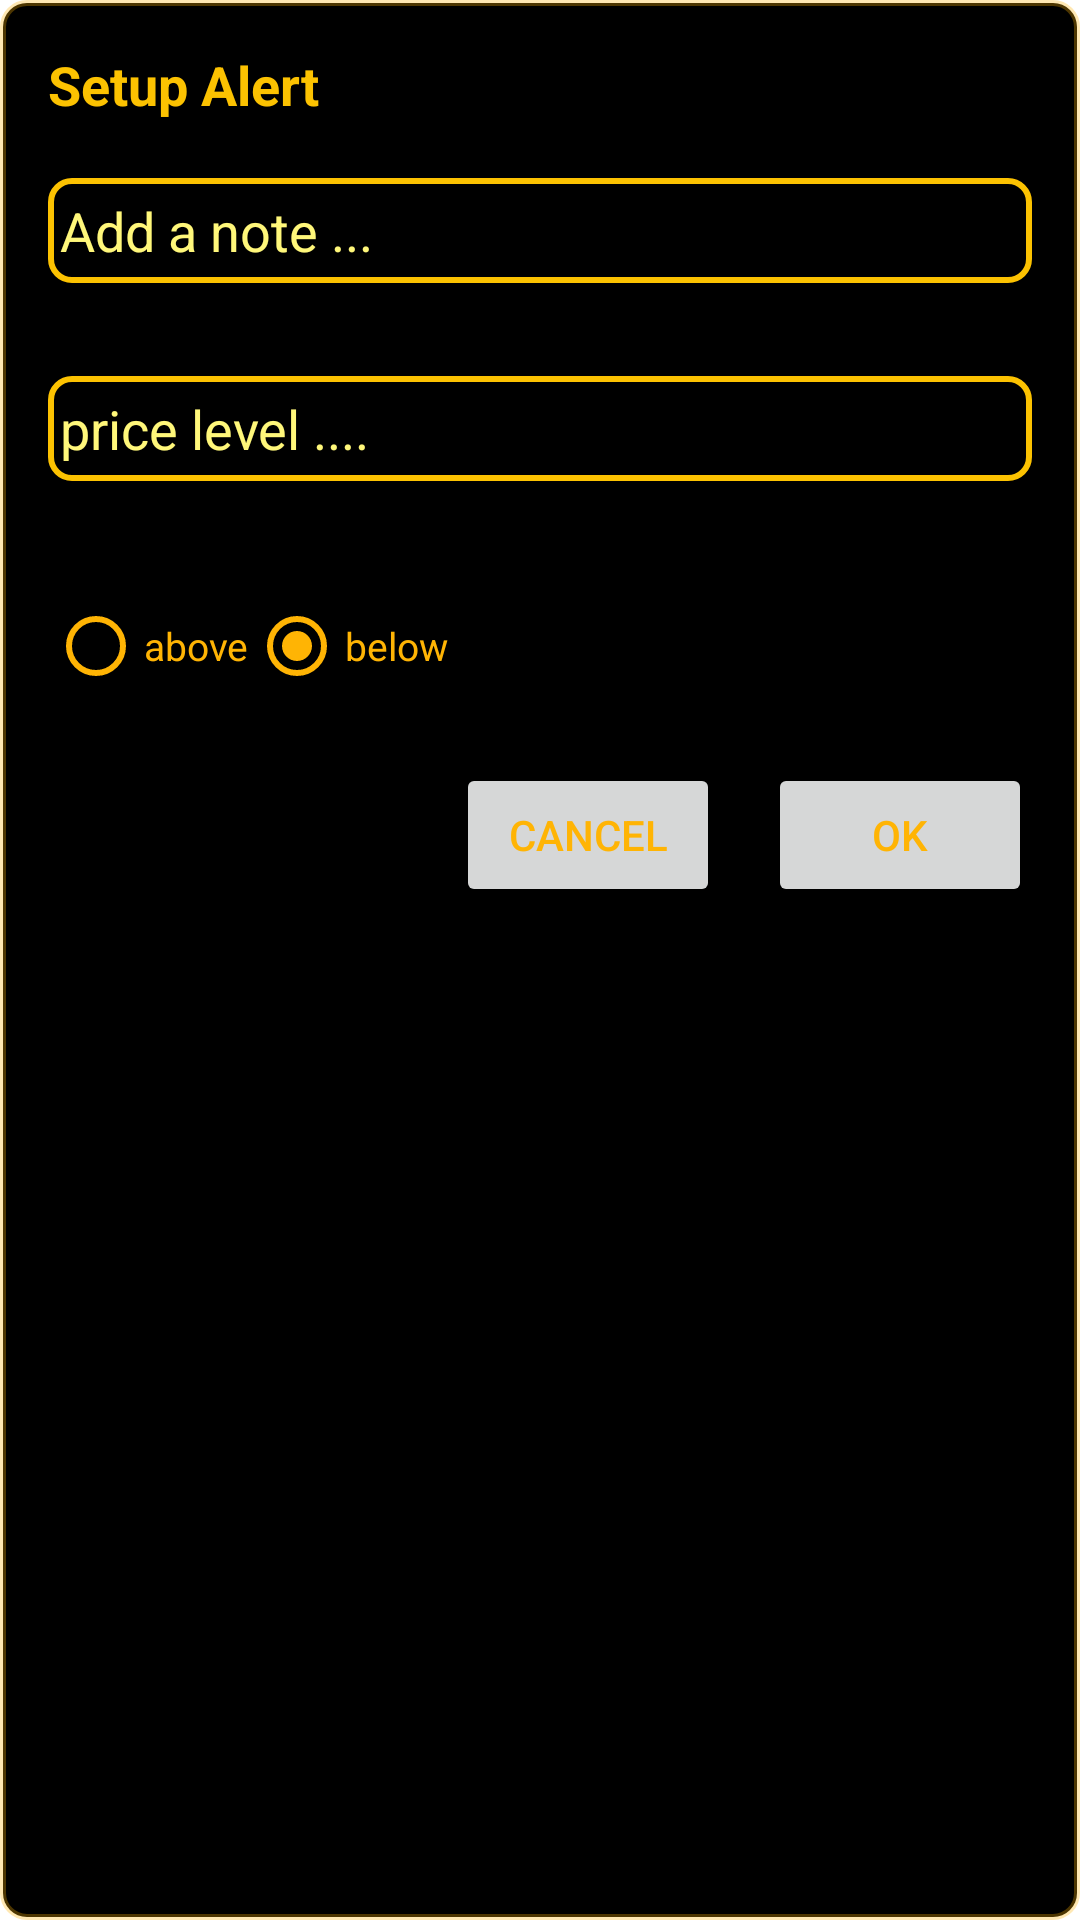

This screen was rendered from an Android layout file. Write that file and the resources it references.
<!-- AndroidManifest.xml: application theme Theme.Notifx -->
<!-- res/layout/dialog_input.xml -->
<?xml version="1.0" encoding="utf-8"?>
<LinearLayout xmlns:android="http://schemas.android.com/apk/res/android"
    android:layout_width="match_parent"
    android:layout_height="wrap_content"
    android:orientation="vertical"
    android:background="@drawable/border_input"
    android:padding="16dp">

    <TextView
        android:id="@+id/dialog_title"
        android:layout_width="wrap_content"
        android:layout_height="wrap_content"
        android:textColor="@color/poppy"
        android:text="Setup Alert"
        android:textSize="18sp"
        android:textStyle="bold"
        android:paddingBottom="8dp"/>
    <LinearLayout
        android:layout_width="match_parent"
        android:orientation="vertical"
        android:background="@color/black"
        android:layout_height="1dp"/>

    <EditText
        android:layout_marginVertical="10dp"
        android:id="@+id/dialog_note"
        android:layout_width="match_parent"
        android:textColorHint="@color/suunyg"
        android:textSize="18sp"
        android:padding="4dp"
        android:textCursorDrawable="@color/white"
        android:cursorVisible="true"
        android:background="@drawable/custom_style"
        android:minHeight="26sp"
        android:textColor="@color/poppy"
        android:layout_height="35dp"
        android:hint="Add a note ..."
        android:inputType="text"/>

    <LinearLayout
        android:layout_marginVertical="5dp"
        android:layout_width="match_parent"
        android:orientation="vertical"
        android:background="@color/black"
        android:layout_height="1dp"/>
    <EditText
        android:layout_marginVertical="10dp"
        android:id="@+id/dialog_input"
        android:layout_width="match_parent"
        android:padding="4dp"
        android:textColorHint="@color/suunyg"
        android:textCursorDrawable="@drawable/cursor_white"
        android:cursorVisible="true"
        android:textColor="@color/poppy"
        android:background="@drawable/custom_style"
        android:minHeight="26sp"
        android:textSize="18sp"
        android:layout_height="35dp"
        android:hint="price level ...."
        android:inputType="numberDecimal"/>
    <LinearLayout
        android:layout_width="match_parent"
        android:orientation="vertical"
        android:layout_marginVertical="5dp"
        android:background="@color/black"
        android:layout_height="1dp"/>

    <RadioGroup
        android:id="@+id/dir"
        android:layout_width="match_parent"
        android:layout_height="wrap_content"
        android:layout_marginVertical="10dp"
        android:orientation="horizontal">

        <RadioButton
            android:id="@+id/bull"
            android:layout_width="wrap_content"
            android:textSize="13sp"
            android:buttonTint="@color/uclag"
            android:layout_height="wrap_content"
            android:textColor="@color/uclag"
            android:text="above" />

        <RadioButton
            android:id="@+id/bear"
            android:layout_width="wrap_content"
            android:textSize="13sp"
            android:checked="true"

            android:buttonTint="@color/uclag"
            android:layout_height="wrap_content"
            android:textColor="@color/uclag"
            android:text="below" />
    </RadioGroup>

    
    <LinearLayout
        android:layout_width="match_parent"
        android:layout_height="wrap_content"
        android:orientation="horizontal"
        android:gravity="end"
        android:paddingTop="5dp">

        <Button
            android:id="@+id/button_cancel"
            android:layout_width="wrap_content"
            android:layout_height="wrap_content"
            android:text="Cancel"
            android:textColor="@color/uclag"/>

        <Button
            android:id="@+id/button_ok"
            android:layout_width="wrap_content"
            android:layout_height="wrap_content"
            android:layout_marginStart="16dp"
            android:text="OK"
            android:textColor="@color/uclag"/>

    </LinearLayout>
</LinearLayout>
<!-- resources referenced by this layout -->
<resources>
  <color name="black">#FF000000</color>
  <color name="poppy">#FCC201</color>
  <color name="suunyg">#FFF77A</color>
  <color name="uclag">#FFB404</color>
  <color name="white">#FFFFFFFF</color>
  <!-- drawable border_input (drawable) -->
  <layer-list xmlns:android="http://schemas.android.com/apk/res/android">
  
      
      <item android:left="3dp" android:right="3dp" android:top="3dp" android:bottom="3dp">
          <shape>
              <solid android:color="@color/uclag_back" />
              <corners android:radius="8dp" />
          </shape>
      </item>
  
  
      
      <item>
          <shape>
              <solid android:color="@android:color/black" />
              <stroke
                  android:width="2dp"
                  android:color="@color/uclag_back" />
              <corners
                  android:radius="8dp" />
          </shape>
      </item>
  </layer-list>
  <!-- drawable cursor_white (drawable) -->
  <?xml version="1.0" encoding="utf-8"?>
  <shape xmlns:android="http://schemas.android.com/apk/res/android">
      <size android:width="2dp"/>
      <solid android:color="#FFFFFF"/> 
  </shape>
  <!-- drawable custom_style (drawable-v24) -->
  <?xml version="1.0" encoding="utf-8"?>
  <selector xmlns:android="http://schemas.android.com/apk/res/android">
      <item>
          <shape android:shape="rectangle">
              <corners android:radius="7dp" />
              <stroke android:width="2dp" android:color="@color/poppy" />
              <solid android:color="@color/black"></solid>
  
          </shape>
      </item>
  </selector>
  <style name="Theme.Notifx" parent="Theme.MaterialComponents.DayNight.NoActionBar">
          
          <item name="colorPrimary">@color/black</item>
          <item name="colorPrimaryVariant">@color/purple_700</item>
          <item name="colorOnPrimary">@color/white</item>
          
          <item name="colorSecondary">@color/black</item>
          <item name="colorSecondaryVariant">@color/black</item>
          <item name="colorOnSecondary">@color/black</item>
          
          <item name="android:statusBarColor">?attr/colorPrimaryVariant</item>
          
      </style>
  <color name="uclag_back">#4DFFB404</color>
  <color name="purple_700">#FF000000</color>
</resources>
